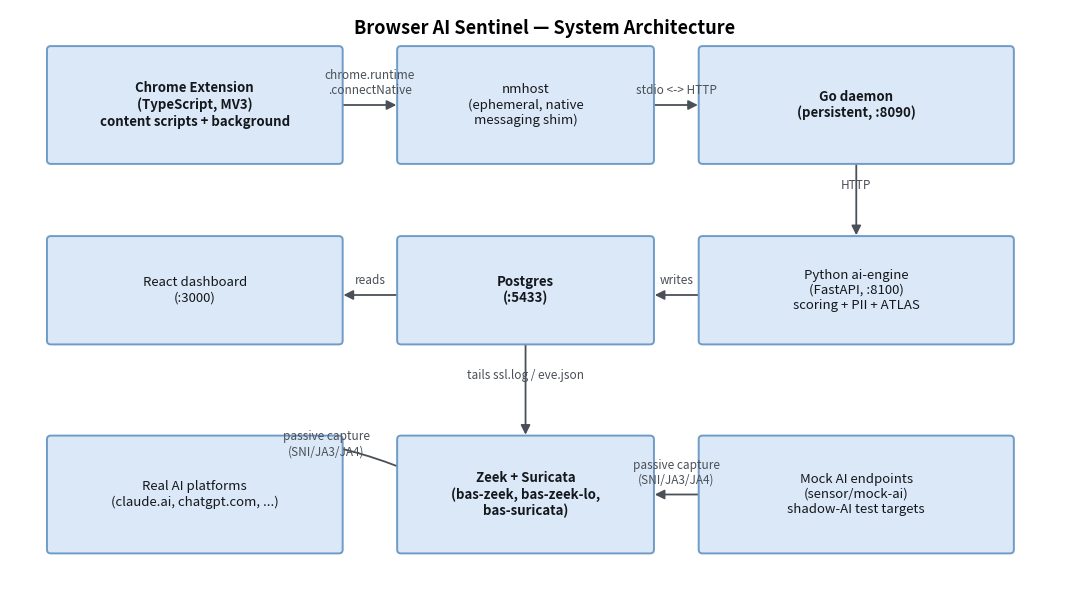
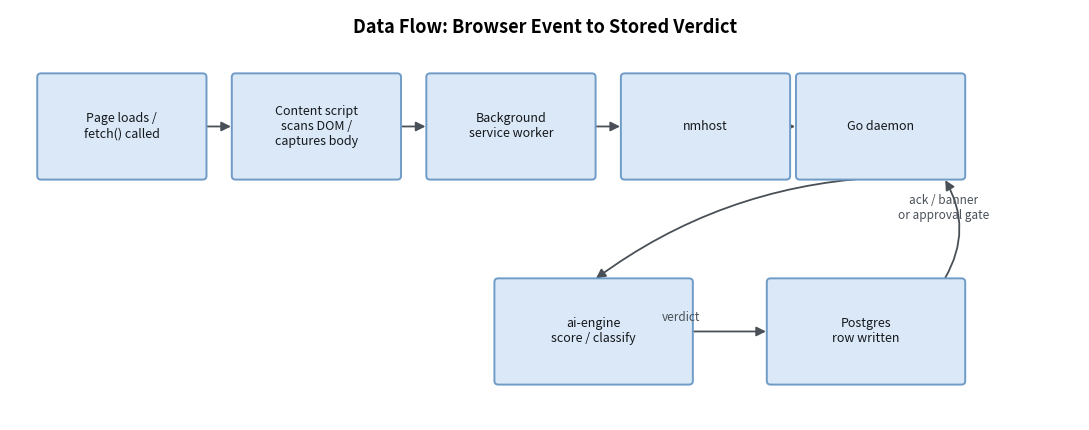
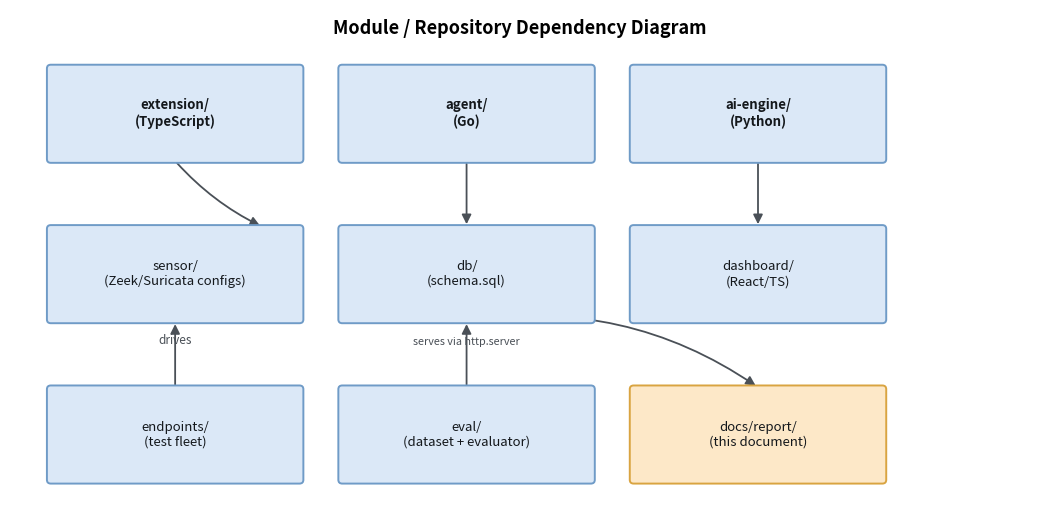

Python code for these plots, in order:
#!/usr/bin/env python3
"""Generates the architecture/data-flow/module diagrams for Chapter 7. Fresh script, matplotlib,
unified light-blue fill for all architecture-style boxes — applying, proactively this time, the
same lesson from capstone 1's mentor review (unify flowchart colors, don't use a rainbow
categorical palette for a structural diagram) rather than waiting for the same correction twice.
"""
import matplotlib
matplotlib.use("Agg")
import matplotlib.pyplot as plt
from matplotlib.patches import FancyBboxPatch, FancyArrowPatch
from matplotlib.path import Path

FILL = "#dbe8f7"
BORDER = "#6f9bc7"
TEXT = "#14181c"
ACCENT_FILL = "#fde8c8"
ACCENT_BORDER = "#d9a441"
ASSETS = "assets"

import os
os.makedirs(ASSETS, exist_ok=True)


def box(ax, x, y, w, h, text, fill=FILL, border=BORDER, fontsize=9.5, bold=False):
    b = FancyBboxPatch(
        (x, y), w, h,
        boxstyle="round,pad=0.02,rounding_size=0.04",
        linewidth=1.4, edgecolor=border, facecolor=fill, zorder=2,
    )
    ax.add_patch(b)
    ax.text(x + w / 2, y + h / 2, text, ha="center", va="center",
             fontsize=fontsize, color=TEXT, weight="bold" if bold else "normal",
             wrap=True, zorder=3)
    return (x, y, w, h)


def arrow(ax, start, end, label="", curve=0.0, fontsize=8.5):
    a = FancyArrowPatch(
        start, end, arrowstyle="-|>", mutation_scale=14,
        linewidth=1.3, color="#4a5057",
        connectionstyle=f"arc3,rad={curve}", zorder=1,
    )
    ax.add_patch(a)
    if label:
        mx, my = (start[0] + end[0]) / 2, (start[1] + end[1]) / 2
        ax.text(mx, my + 0.08, label, ha="center", va="bottom", fontsize=fontsize, color="#4a5057")


def new_ax(w=10, h=6.2):
    fig, ax = plt.subplots(figsize=(w, h))
    ax.set_xlim(0, w)
    ax.set_ylim(0, h)
    ax.axis("off")
    return fig, ax


# ---------------------------------------------------------------------------
# Fig 7.1 — System architecture
# ---------------------------------------------------------------------------
fig, ax = new_ax(11, 6.0)

box(ax, 0.4, 4.4, 3.0, 1.2, "Chrome Extension\n(TypeScript, MV3)\ncontent scripts + background", bold=True)
box(ax, 4.0, 4.4, 2.6, 1.2, "nmhost\n(ephemeral, native\nmessaging shim)")
box(ax, 7.1, 4.4, 3.2, 1.2, "Go daemon\n(persistent, :8090)", bold=True)

box(ax, 7.1, 2.5, 3.2, 1.1, "Python ai-engine\n(FastAPI, :8100)\nscoring + PII + ATLAS")
box(ax, 4.0, 2.5, 2.6, 1.1, "Postgres\n(:5433)", bold=True)
box(ax, 0.4, 2.5, 3.0, 1.1, "React dashboard\n(:3000)")

box(ax, 4.0, 0.3, 2.6, 1.2, "Zeek + Suricata\n(bas-zeek, bas-zeek-lo,\nbas-suricata)", bold=True)
box(ax, 7.1, 0.3, 3.2, 1.2, "Mock AI endpoints\n(sensor/mock-ai)\nshadow-AI test targets")
box(ax, 0.4, 0.3, 3.0, 1.2, "Real AI platforms\n(claude.ai, chatgpt.com, ...)")

arrow(ax, (3.4, 5.0), (4.0, 5.0), "chrome.runtime\n.connectNative")
arrow(ax, (6.6, 5.0), (7.1, 5.0), "stdio <-> HTTP")
arrow(ax, (8.7, 4.4), (8.7, 3.6), "HTTP")
arrow(ax, (7.1, 3.0), (6.6, 3.0), "writes")
arrow(ax, (4.0, 3.0), (3.4, 3.0), "reads")
arrow(ax, (5.3, 2.5), (5.3, 1.5), "tails ssl.log / eve.json")
# Both AI-traffic sources are only ever passively OBSERVED by the sensor watching the NIC —
# neither one has an active connection to Zeek/Suricata, so both arrows point the same way with
# the same "passive capture" label, avoiding the earlier version's implication that the mock
# endpoints send data TO the sensor (they don't; the sensor watches the wire).
arrow(ax, (1.9, 1.5), (4.6, 0.9), "passive capture\n(SNI/JA3/JA4)", curve=-0.15)
arrow(ax, (7.1, 0.9), (6.6, 0.9), "passive capture\n(SNI/JA3/JA4)")

ax.text(5.5, 5.75, "Browser AI Sentinel — System Architecture", ha="center", fontsize=13, weight="bold")
fig.tight_layout()
fig.savefig(f"{ASSETS}/fig_7_1_architecture.png", dpi=200)
plt.close(fig)


# ---------------------------------------------------------------------------
# Fig 7.2 — Data flow: browser event to stored verdict
# ---------------------------------------------------------------------------
fig, ax = new_ax(11, 4.4)

steps = [
    ("Page loads /\nfetch() called", 0.3),
    ("Content script\nscans DOM /\ncaptures body", 2.3),
    ("Background\nservice worker", 4.3),
    ("nmhost", 6.3),
    ("Go daemon", 8.1),
]
for text, x in steps:
    box(ax, x, 2.6, 1.7, 1.1, text, fontsize=9)
for i in range(len(steps) - 1):
    x0 = steps[i][1] + 1.7
    x1 = steps[i + 1][1]
    arrow(ax, (x0, 3.15), (x1, 3.15))

box(ax, 5.0, 0.4, 2.0, 1.1, "ai-engine\nscore / classify", fontsize=9)
box(ax, 7.8, 0.4, 2.0, 1.1, "Postgres\nrow written", fontsize=9)
arrow(ax, (8.9, 2.6), (6.0, 1.5), "", curve=0.15)
arrow(ax, (6.0, 0.95), (7.8, 0.95), "verdict")
arrow(ax, (9.6, 1.5), (9.6, 2.6), "ack / banner\nor approval gate", curve=0.3)

ax.text(5.5, 4.15, "Data Flow: Browser Event to Stored Verdict", ha="center", fontsize=13, weight="bold")
fig.tight_layout()
fig.savefig(f"{ASSETS}/fig_7_2_dataflow.png", dpi=200)
plt.close(fig)


# ---------------------------------------------------------------------------
# Fig 7.3 — Module / repository dependency diagram
# ---------------------------------------------------------------------------
fig, ax = new_ax(10.5, 5.3)

box(ax, 0.4, 3.7, 2.6, 1.0, "extension/\n(TypeScript)", bold=True)
box(ax, 3.4, 3.7, 2.6, 1.0, "agent/\n(Go)", bold=True)
box(ax, 6.4, 3.7, 2.6, 1.0, "ai-engine/\n(Python)", bold=True)

box(ax, 0.4, 2.0, 2.6, 1.0, "sensor/\n(Zeek/Suricata configs)")
box(ax, 3.4, 2.0, 2.6, 1.0, "db/\n(schema.sql)")
box(ax, 6.4, 2.0, 2.6, 1.0, "dashboard/\n(React/TS)")

box(ax, 0.4, 0.3, 2.6, 1.0, "endpoints/\n(test fleet)")
box(ax, 3.4, 0.3, 2.6, 1.0, "eval/\n(dataset + evaluator)")
box(ax, 6.4, 0.3, 2.6, 1.0, "docs/report/\n(this document)", fill=ACCENT_FILL, border=ACCENT_BORDER)

arrow(ax, (1.7, 3.7), (2.6, 3.0), "", curve=0.1)
arrow(ax, (4.7, 3.7), (4.7, 3.0))
arrow(ax, (7.7, 3.7), (7.7, 3.0))
arrow(ax, (2.6, 2.5), (1.7, 2.0), "", curve=-0.1)
arrow(ax, (1.7, 1.3), (1.7, 2.0), "drives")
arrow(ax, (4.7, 1.3), (4.7, 2.0), "serves via http.server", fontsize=7.8)
arrow(ax, (4.7, 2.0), (7.7, 1.3), "", curve=-0.2)

ax.text(5.25, 5.05, "Module / Repository Dependency Diagram", ha="center", fontsize=13, weight="bold")
fig.tight_layout()
fig.savefig(f"{ASSETS}/fig_7_3_modules.png", dpi=200)
plt.close(fig)

print("Wrote fig_7_1_architecture.png, fig_7_2_dataflow.png, fig_7_3_modules.png to", ASSETS)
